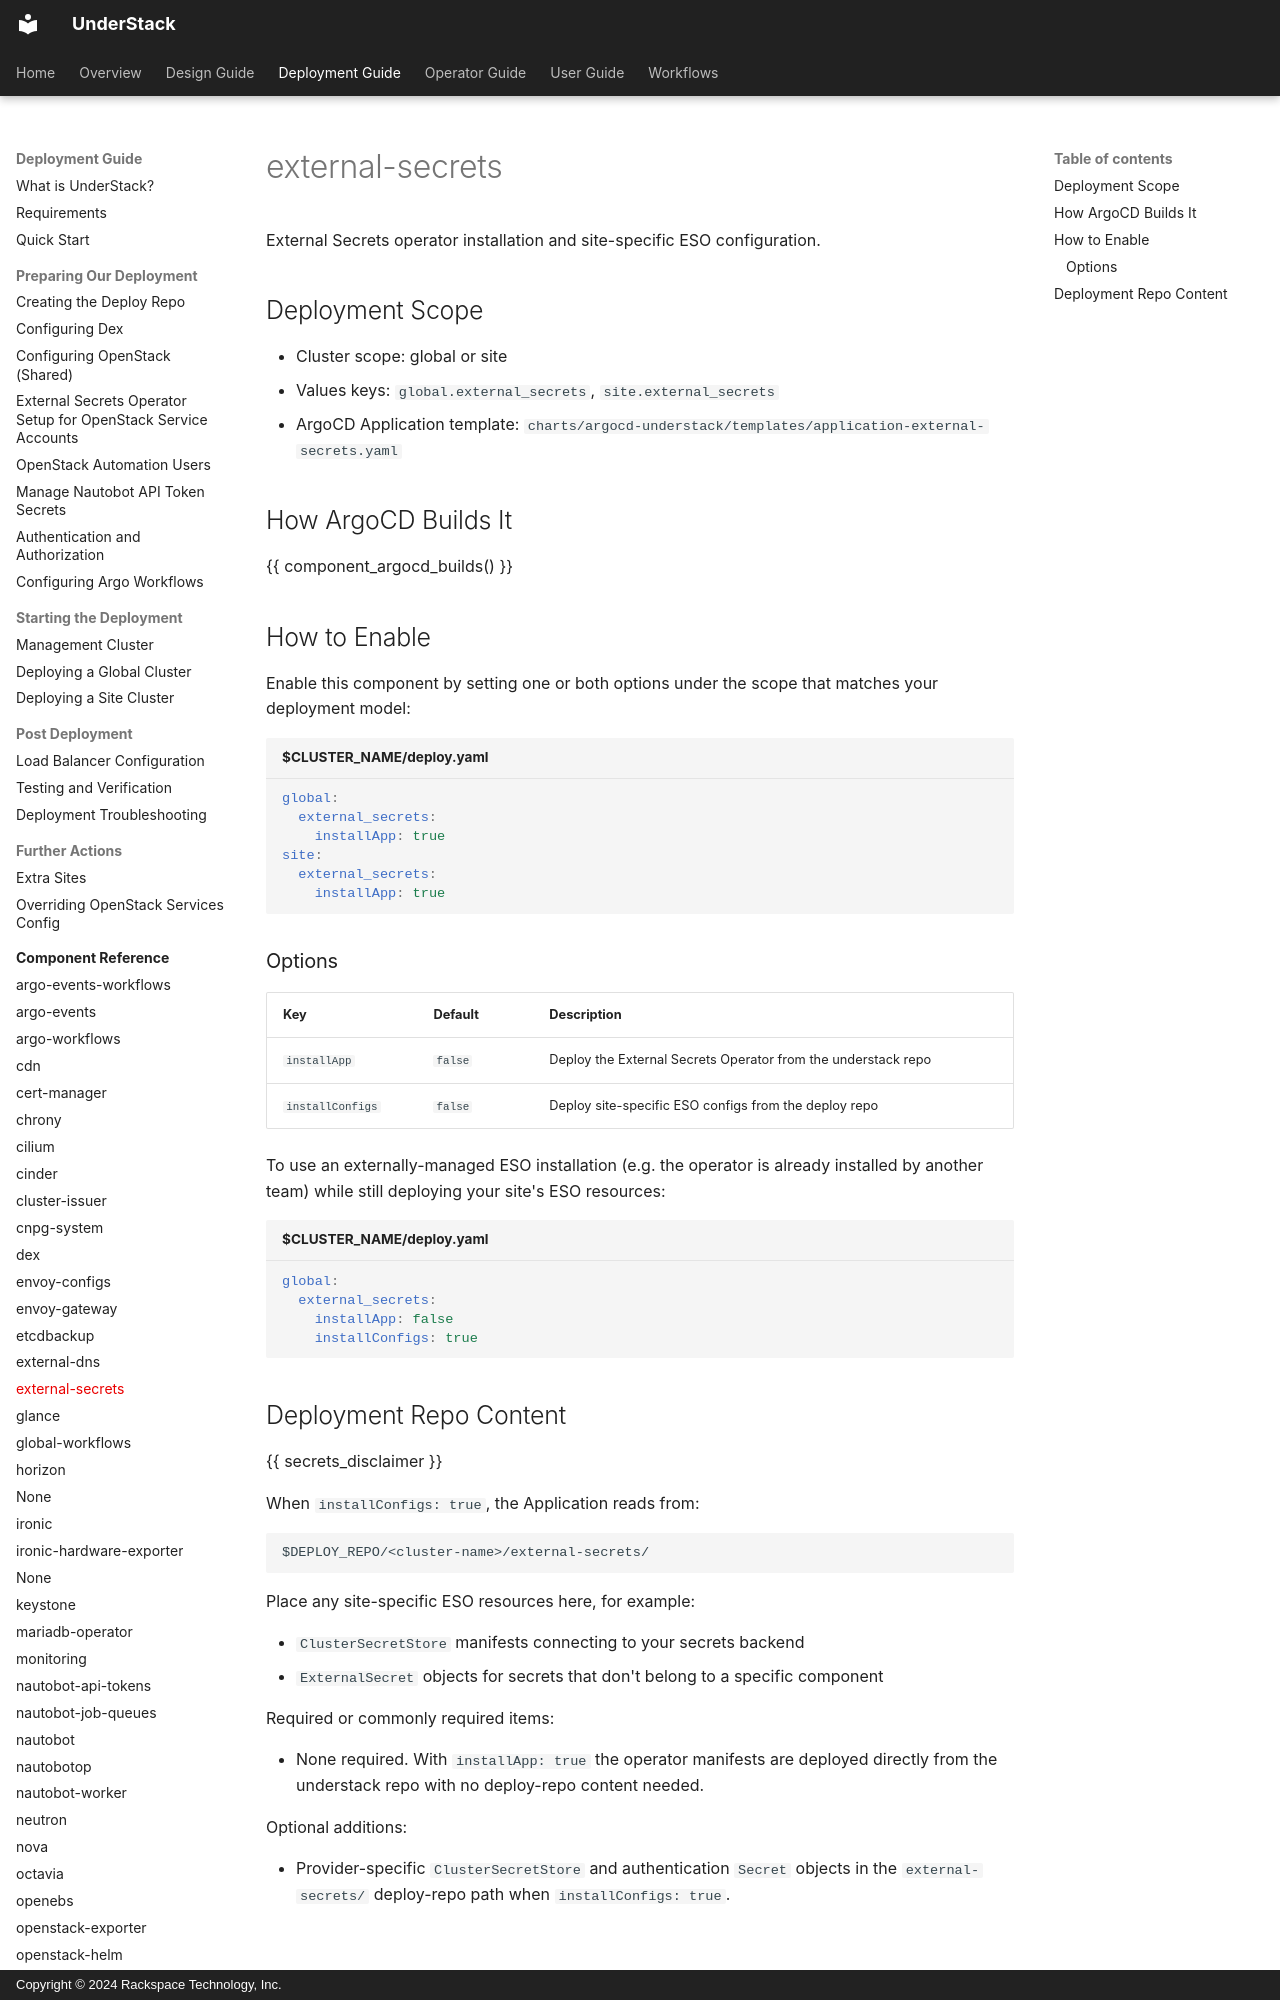

repository: rackerlabs/understack · page: deploy-guide/components/external-secrets/index.html · generator: mkdocs · copyright: Copyright © 2024 Rackspace Technology, Inc.

---
kustomize_paths:
- components/external-secrets
deploy_overrides:
  helm:
    mode: none
  kustomize:
    mode: none
---

# external-secrets

External Secrets operator installation and site-specific ESO configuration.

## Deployment Scope

- Cluster scope: global or site
- Values keys: `global.external_secrets`, `site.external_secrets`
- ArgoCD Application template: `charts/argocd-understack/templates/application-external-secrets.yaml`

## How ArgoCD Builds It

{{ component_argocd_builds() }}

## How to Enable

Enable this component by setting one or both options under the scope that matches your deployment model:

```yaml title="$CLUSTER_NAME/deploy.yaml"
global:
  external_secrets:
    installApp: true
site:
  external_secrets:
    installApp: true
```

### Options

| Key | Default | Description |
|-----|---------|-------------|
| `installApp` | `false` | Deploy the External Secrets Operator from the understack repo |
| `installConfigs` | `false` | Deploy site-specific ESO configs from the deploy repo |

To use an externally-managed ESO installation (e.g. the operator is already installed by another team) while still deploying your site's ESO resources:

```yaml title="$CLUSTER_NAME/deploy.yaml"
global:
  external_secrets:
    installApp: false
    installConfigs: true
```
